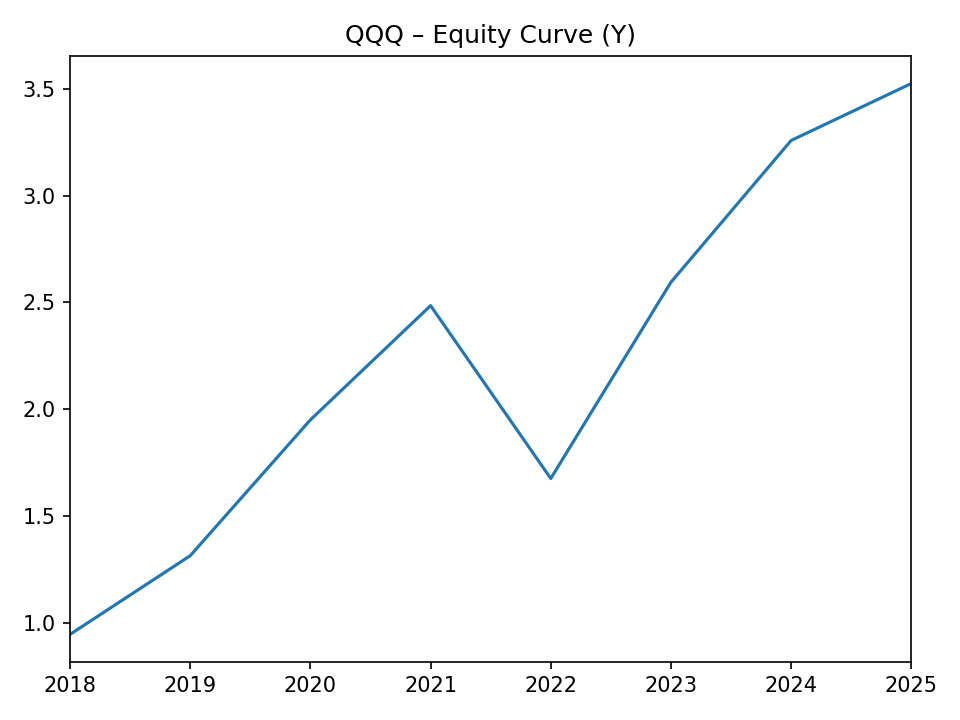

Source data for this figure (header and first rows):
, equity
2018-12-31, 0.9458
2019-12-31, 1.314
2020-12-31, 1.95
2021-12-31, 2.485
2022-12-31, 1.676
2023-12-31, 2.595
2024-12-31, 3.259
2025-12-31, 3.525
